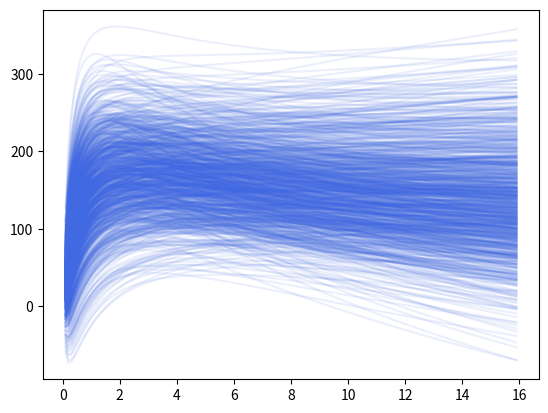

Here is the Python script that generated this plot:
import matplotlib.pyplot as plt
import numpy as np


def func(E, A2, A3, A4):
    E0 = 0.2
    A1 = 0
    x = np.log(1+E/E0)
    return (A1*x+A2*x**2+A3*x**3) * (1/E+A4) 

A2 = 9.99975e+00
A2err = 1.78279e+01
A3 = 1.98147e+01
A3err = 4.72424e-01
A4 = 1.00000e-02
A4err = 3.33673e-02

def sample():
    m_A2 = np.random.normal(A2, A2err, size=1000)
    m_A3 = np.random.normal(A3, A3err, size=1000)
    m_A4 = np.random.normal(A4, A4err, size=1000)

    E0 = np.arange(0.1, 16, 0.1)
    for i, j, k in zip(m_A2, m_A3, m_A4):
        cerpe = func(E0, i, j, k)

        plt.plot(E0, cerpe, "-", color="royalblue", alpha=0.1)
    
    plt.show()



if __name__ == "__main__":
    sample()
